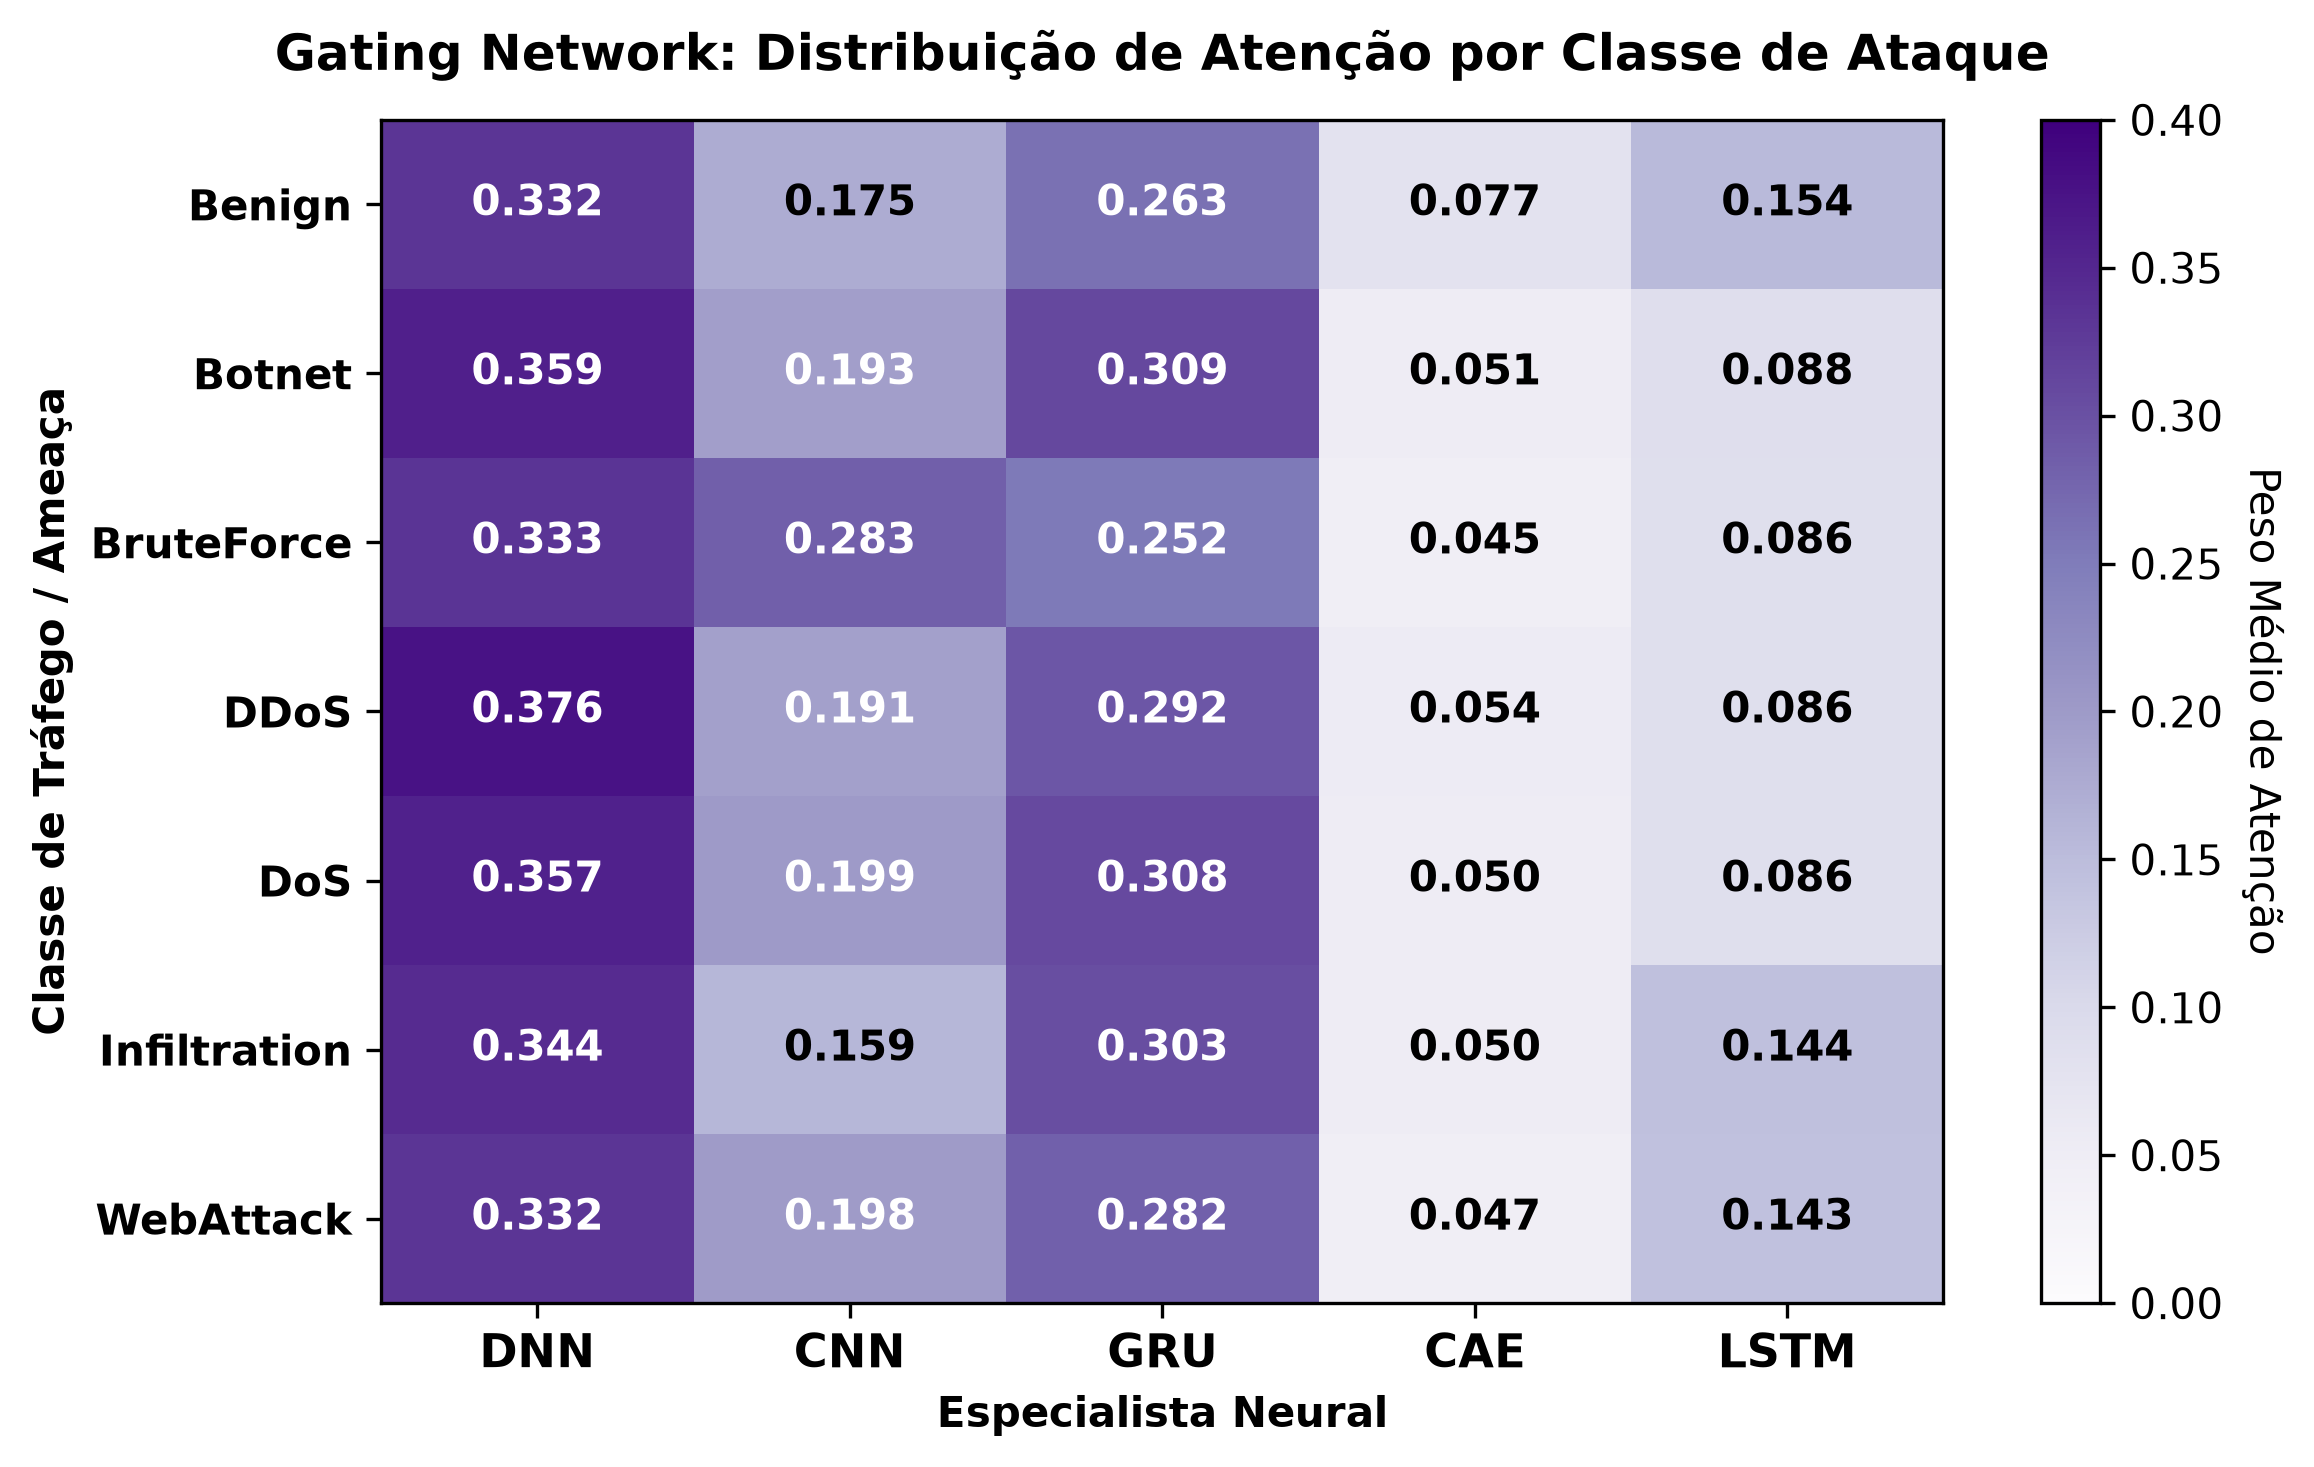

Values plotted in this chart, from the file beside it:
, DNN, CNN, GRU, CAE, LSTM
Benign, 0.3322, 0.1746, 0.2628, 0.07677, 0.1536
Botnet, 0.3585, 0.1925, 0.3094, 0.05128, 0.08826
BruteForce, 0.333, 0.2832, 0.2521, 0.04529, 0.0864
DDoS, 0.3761, 0.1914, 0.2924, 0.05378, 0.08635
DoS, 0.3566, 0.1987, 0.3082, 0.0504, 0.08623
Infiltration, 0.3441, 0.1586, 0.3029, 0.05025, 0.1441
WebAttack, 0.3316, 0.1976, 0.2815, 0.04678, 0.1425
